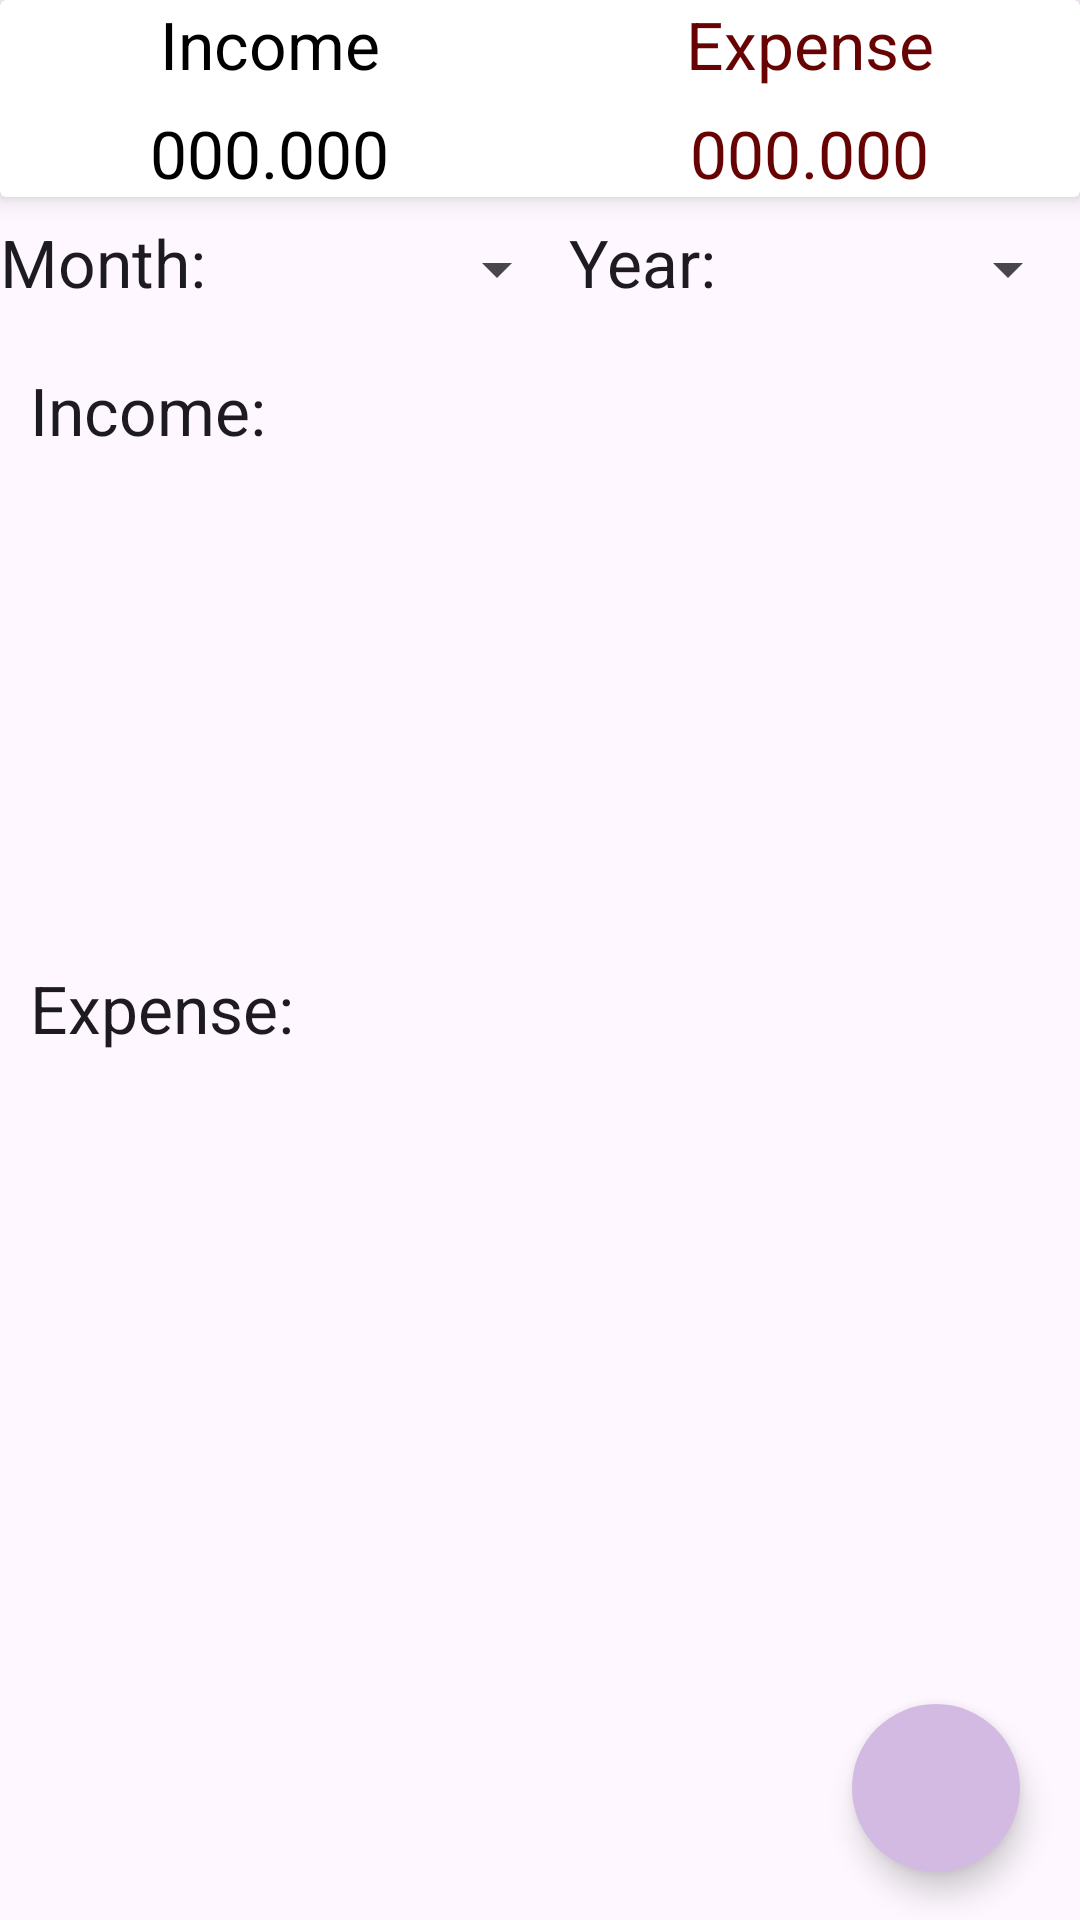

Reconstruct the res/layout file that produces this screen, plus the resources it refers to.
<!-- AndroidManifest.xml: application theme Theme.ExpenseManagerApp -->
<!-- res/layout/fragment_dashboard.xml -->
<?xml version="1.0" encoding="utf-8"?>
<LinearLayout xmlns:android="http://schemas.android.com/apk/res/android"
    xmlns:tools="http://schemas.android.com/tools"
    android:layout_width="match_parent"
    android:layout_height="match_parent"
    xmlns:app="http://schemas.android.com/apk/res-auto"
    android:orientation="vertical"
    tools:context=".DashboardFragment">

    <androidx.cardview.widget.CardView
        android:layout_width="match_parent"
        android:layout_height="wrap_content"
        app:cardElevation="5dp"
        android:elevation="10dp">

        <LinearLayout
            android:layout_width="match_parent"
            android:layout_height="wrap_content"
            android:orientation="vertical">

            <LinearLayout
                android:layout_width="match_parent"
                android:layout_height="wrap_content"
                android:orientation="horizontal">
                
                <RelativeLayout
                    android:layout_width="0dp"
                    android:layout_height="wrap_content"
                    android:layout_weight="1"
                    android:gravity="center">
                    
                    <TextView
                        android:layout_width="wrap_content"
                        android:layout_height="wrap_content"
                        android:textAppearance="?android:textAppearanceLarge"
                        android:textColor="@color/black"
                        android:text="Income"/>
                </RelativeLayout>

                <RelativeLayout
                    android:layout_width="0dp"
                    android:layout_height="wrap_content"
                    android:layout_weight="1"
                    android:gravity="center">

                    <TextView
                        android:layout_width="wrap_content"
                        android:layout_height="wrap_content"
                        android:textAppearance="?android:textAppearanceLarge"
                        android:textColor="@color/holo_red_dark"
                        android:text="Expense"/>
                </RelativeLayout>

            </LinearLayout>

            <LinearLayout
                android:layout_width="match_parent"
                android:layout_height="wrap_content"
                android:layout_marginTop="7dp"
                android:orientation="horizontal">

                <RelativeLayout
                    android:layout_width="0dp"
                    android:layout_height="wrap_content"
                    android:layout_weight="1"
                    android:gravity="center">

                    <TextView
                        android:id="@+id/incomeSetResult"
                        android:layout_width="wrap_content"
                        android:layout_height="wrap_content"
                        android:textAppearance="?android:textAppearanceLarge"
                        android:textColor="@color/black"
                        android:text="000.000"/>
                </RelativeLayout>

                <RelativeLayout
                    android:layout_width="0dp"
                    android:layout_height="wrap_content"
                    android:layout_weight="1"
                    android:gravity="center">

                    <TextView
                        android:id="@+id/expenseSetResult"
                        android:layout_width="wrap_content"
                        android:layout_height="wrap_content"
                        android:textAppearance="?android:textAppearanceLarge"
                        android:textColor="@color/holo_red_dark"
                        android:text="000.000"/>
                </RelativeLayout>

            </LinearLayout>
            
        </LinearLayout>



    </androidx.cardview.widget.CardView>

    <LinearLayout
        android:layout_width="match_parent"
        android:layout_height="wrap_content"
        android:orientation="horizontal"
        android:layout_marginTop="7dp">

        <TextView
            android:layout_width="wrap_content"
            android:layout_height="wrap_content"
            android:text="Month:"
            android:textAppearance="?android:textAppearanceLarge"
            android:layout_gravity="center"/>

        <Spinner
            android:id="@+id/incomeMonthSpinner"
            android:layout_width="0dp"
            android:layout_height="wrap_content"
            android:layout_marginTop="5dp"
            android:layout_weight="1"/>

        <TextView
            android:layout_width="wrap_content"
            android:layout_height="wrap_content"
            android:text="Year:"
            android:textAppearance="?android:textAppearanceLarge"
            android:layout_gravity="center"/>

        <Spinner
            android:id="@+id/incomeYearSpinner"
            android:layout_width="0dp"
            android:layout_marginTop="5dp"
            android:layout_height="wrap_content"
            android:layout_weight="1"/>

    </LinearLayout>

    <androidx.coordinatorlayout.widget.CoordinatorLayout
        android:layout_width="match_parent"
        android:layout_height="match_parent">
        
        <ScrollView
            android:layout_width="match_parent"
            android:layout_height="wrap_content">

            <LinearLayout
                android:layout_width="match_parent"
                android:layout_height="wrap_content"
                android:layout_marginTop="10dp"
                android:orientation="vertical">

                <TextView
                    android:layout_width="match_parent"
                    android:layout_height="wrap_content"
                    android:text="Income:"
                    android:textAppearance="?android:textAppearanceLarge"
                    android:padding="10dp"/>

                <androidx.recyclerview.widget.RecyclerView
                    android:id="@+id/recyclerIncome"
                    android:layout_width="match_parent"
                    android:layout_height="150dp">

                </androidx.recyclerview.widget.RecyclerView>

                <TextView
                    android:layout_width="match_parent"
                    android:layout_height="wrap_content"
                    android:text="Expense:"
                    android:textAppearance="?android:textAppearanceLarge"
                    android:padding="10dp"/>

                <androidx.recyclerview.widget.RecyclerView
                    android:id="@+id/recyclerExpense"
                    android:layout_width="match_parent"
                    android:layout_height="150dp">
                </androidx.recyclerview.widget.RecyclerView>

            </LinearLayout>

        </ScrollView>

        <LinearLayout
            android:layout_width="wrap_content"
            android:layout_height="wrap_content"
            android:layout_gravity="bottom|end"
            android:layout_marginRight="15dp"
            android:layout_marginBottom="160dp">

            <TextView
                android:id="@+id/expenseText"
                android:layout_width="wrap_content"
                android:layout_height="wrap_content"
                android:text="Expense"
                android:padding="5dp"
                android:textColor="@color/navbar"
                android:background="@color/white"
                android:layout_gravity="center"
                android:layout_marginRight="5dp"
                android:visibility="invisible"
                android:textAppearance="?android:textAppearanceLarge"/>

            <com.google.android.material.floatingactionbutton.FloatingActionButton
                android:id="@+id/expenseFtBtn"
                android:layout_width="wrap_content"
                android:layout_height="wrap_content"
                android:layout_gravity="bottom|end"
                android:backgroundTint="#D3BAE3"
                android:elevation="6dp"
                app:fabSize="mini"
                android:visibility="invisible"
                app:pressedTranslationZ="12dp"
                android:src="@drawable/expense"
                app:shapeAppearance="@style/CircleShape"/>


        </LinearLayout>

        <LinearLayout
            android:layout_width="wrap_content"
            android:layout_height="wrap_content"
            android:layout_gravity="bottom|end"
            android:layout_marginRight="15dp"
            android:layout_marginBottom="90dp">

            <TextView
                android:id="@+id/incomeText"
                android:layout_width="wrap_content"
                android:layout_height="wrap_content"
                android:text="Income"
                android:padding="5dp"
                android:textColor="@color/navbar"
                android:background="@color/white"
                android:layout_gravity="center"
                android:layout_marginRight="5dp"
                android:visibility="invisible"
                android:textAppearance="?android:textAppearanceLarge"/>

            <com.google.android.material.floatingactionbutton.FloatingActionButton
                android:id="@+id/incomeFtBtn"
                android:layout_width="wrap_content"
                android:layout_height="wrap_content"
                android:layout_gravity="bottom|end"
                android:backgroundTint="#D3BAE3"
                android:elevation="6dp"
                app:fabSize="mini"
                android:visibility="invisible"
                app:pressedTranslationZ="12dp"
                android:src="@drawable/income"
                app:shapeAppearance="@style/CircleShape"/>


        </LinearLayout>
        
        <com.google.android.material.floatingactionbutton.FloatingActionButton
            android:id="@+id/fabMainPlusBtn"
            android:layout_width="wrap_content"
            android:layout_height="wrap_content"
            android:layout_gravity="bottom|end"
            android:layout_marginBottom="16dp"
            android:layout_marginRight="20dp"
            android:backgroundTint="#D3BAE3"
            app:fabSize="normal"
            android:src="@drawable/income"
            app:shapeAppearance="@style/CircleShape"/>

    </androidx.coordinatorlayout.widget.CoordinatorLayout>

</LinearLayout>
<!-- resources referenced by this layout -->
<resources>
  <color name="black">#FF000000</color>
  <color name="holo_red_dark">#680303</color>
  <color name="navbar">#B18503</color>
  <color name="white">#FFFFFFFF</color>
  <style name="CircleShape">
          <item name="cornerFamily">rounded</item>
          <item name="cornerSize">50%</item>
      </style>
  <style name="Theme.ExpenseManagerApp" parent="Base.Theme.ExpenseManagerApp" />
  <style name="Base.Theme.ExpenseManagerApp" parent="Theme.Material3.DayNight.NoActionBar">
          
          
      </style>
</resources>
